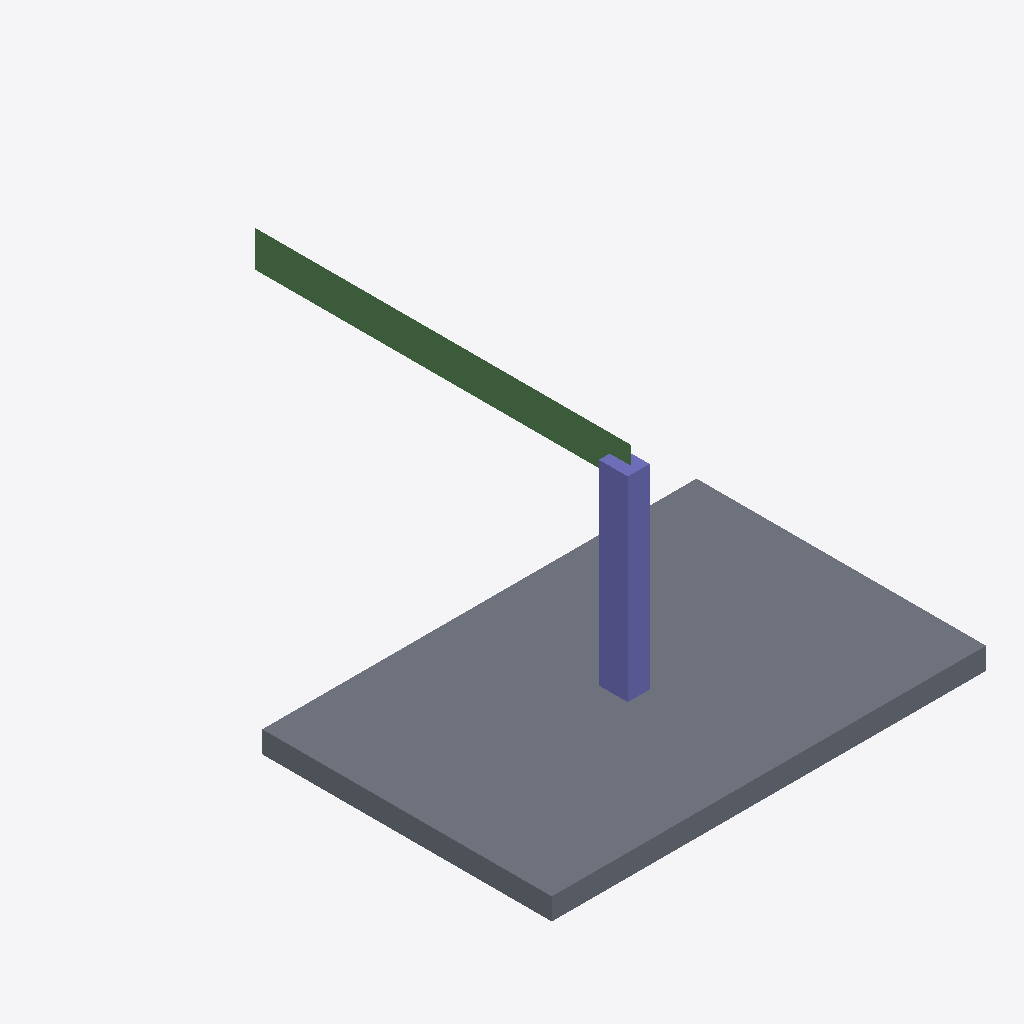
Isometric view of an IFC building model (IFC-SPF (STEP), schema IFC2X3, length unit metre), seen from the south-west, elements coloured by IFC class: 1 slab (grey), 1 beam (green), 1 column (violet).
Extent 6.0 m × 7.1 m × 3.2 m (x, y, z). Storeys (1): Floor at 0.00 m. Elements (3): 1 IfcBeam, 1 IfcColumn, 1 IfcSlab.

HEADER;
FILE_DESCRIPTION(('ViewDefinition [CoordinationView]'),'2;1');
FILE_NAME('seed.ifc','2026-01-01',(''),(''),'','','');
FILE_SCHEMA(('IFC2X3'));
ENDSEC;
DATA;
#15=IFCPROJECT('0001',#3,'FuzzProject',$,$,$,$,(#14),#8);
#17=IFCSITE('0002',#3,'Site',$,$,#16,$,$,.ELEMENT.,$,$,$,$,$);
#19=IFCBUILDING('0004',#3,'Building',$,$,#16,$,$,.ELEMENT.,$,$,$);
#21=IFCBUILDINGSTOREY('0006',#3,'Floor',$,$,#16,$,$,.ELEMENT.,0.0);
#104=IFCSLAB('SL01',#3,'FloorSlab',$,$,#16,#103,$,.FLOOR.);
#306=IFCBEAM('BM01',#3,'Beam1',$,$,#16,#305,$);
#204=IFCCOLUMN('COL1',#3,'Column1',$,$,#16,#203,$);
ENDSEC;
